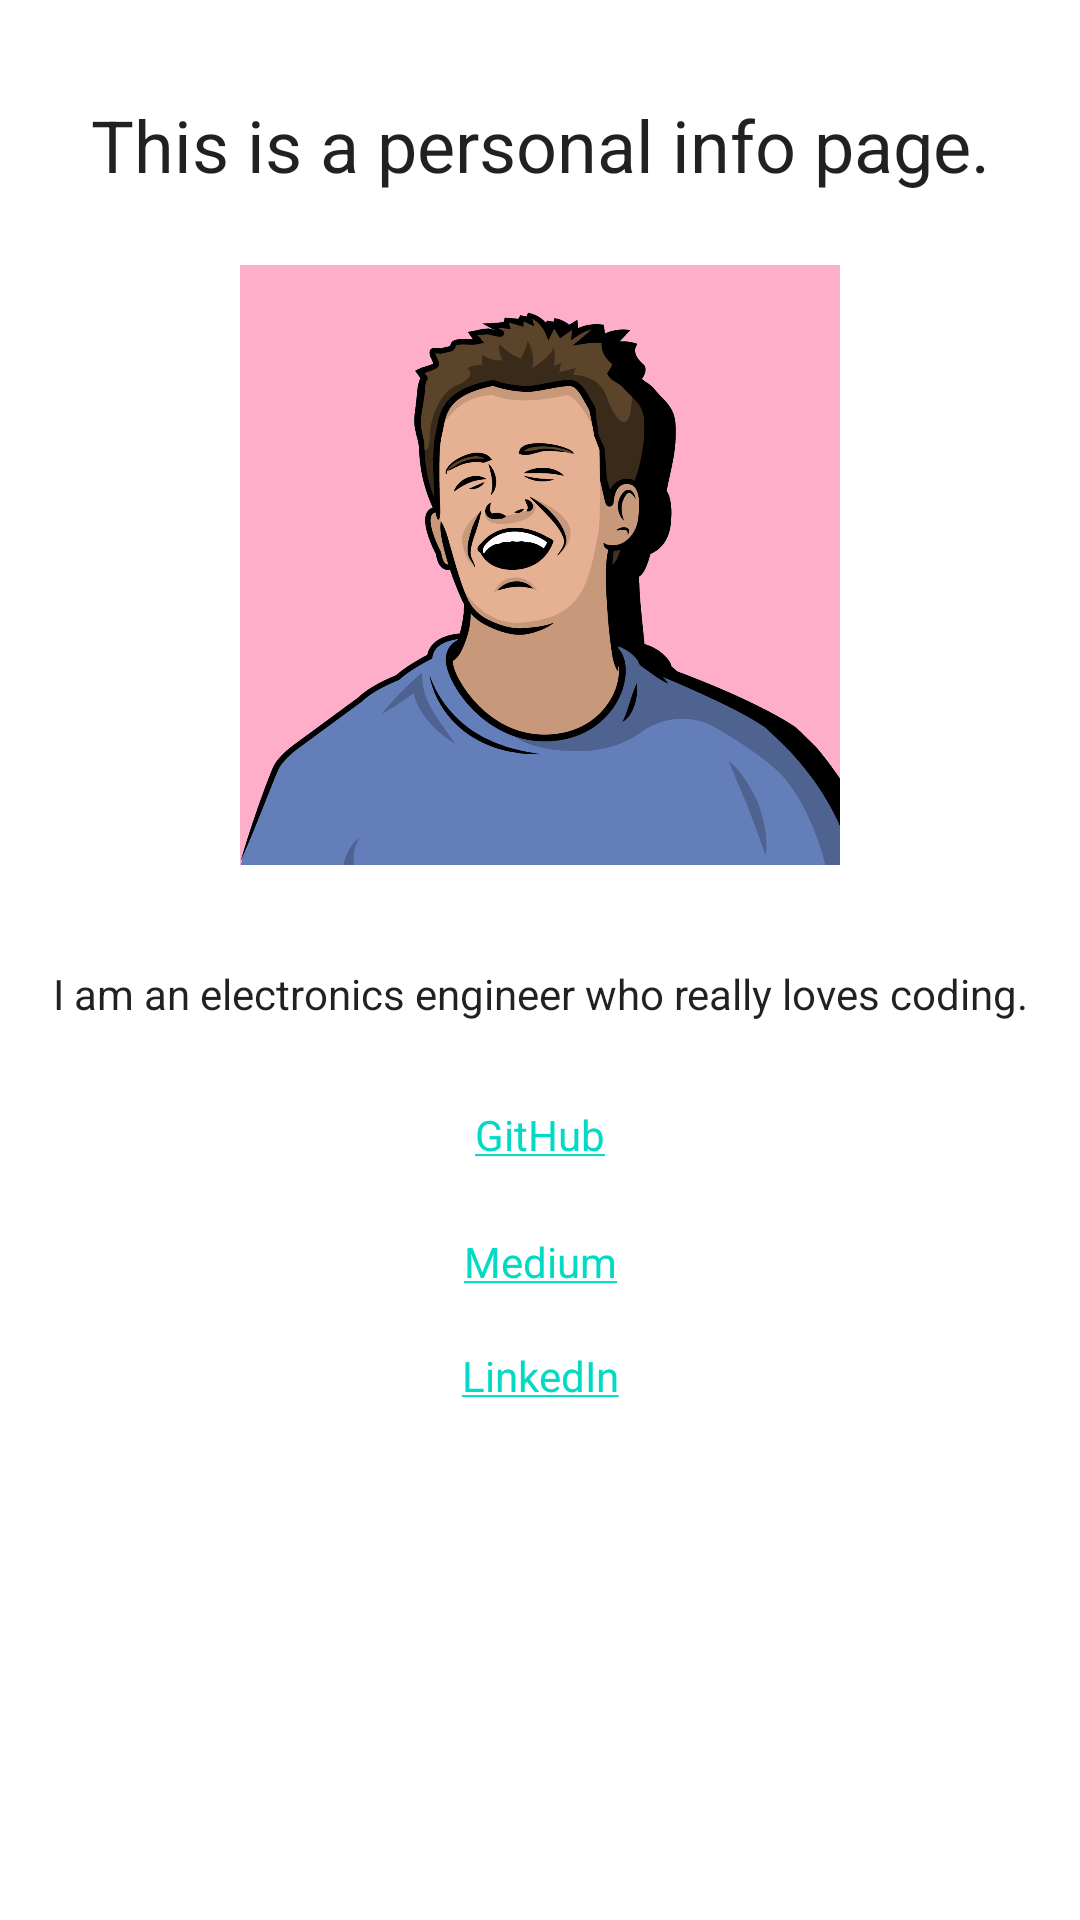

The Android layout XML behind this screen, and the referenced resources:
<!-- AndroidManifest.xml: application theme Theme.TechnologieNews -->
<!-- res/layout/fragment_personal.xml -->
<?xml version="1.0" encoding="utf-8"?>
<layout xmlns:android="http://schemas.android.com/apk/res/android">

    <androidx.constraintlayout.widget.ConstraintLayout xmlns:app="http://schemas.android.com/apk/res-auto"
        xmlns:tools="http://schemas.android.com/tools"
        android:layout_width="match_parent"
        android:layout_height="match_parent"
        android:layout_margin="8dp"
        android:orientation="vertical"
        tools:context=".ui.PersonalFragment">


        <TextView
            android:id="@+id/personal_info_title"
            android:layout_width="match_parent"
            android:layout_height="wrap_content"
            android:layout_marginTop="32dp"
            android:text="@string/personal_info_page"
            android:textAlignment="center"
            android:textAppearance="@style/TextAppearance.AppCompat.Large"
            android:textSize="24sp"
            app:layout_constraintEnd_toEndOf="parent"
            app:layout_constraintHorizontal_bias="0.0"
            app:layout_constraintStart_toStartOf="parent"
            app:layout_constraintTop_toTopOf="parent"
            app:layout_constraintVertical_bias="0.25" />

        <ImageView
            android:id="@+id/avatar"
            android:layout_width="200dp"
            android:layout_height="200dp"
            android:layout_marginStart="24dp"
            android:layout_marginTop="24dp"
            android:layout_marginEnd="24dp"
            android:layout_marginBottom="24dp"
            android:src="@drawable/rec_avatar"
            app:layout_constraintEnd_toEndOf="parent"
            app:layout_constraintStart_toStartOf="parent"
            app:layout_constraintTop_toBottomOf="@id/personal_info_title"
            android:contentDescription="@string/avatar" />

        <TextView
            android:id="@+id/personal_info"
            android:layout_width="wrap_content"
            android:layout_height="wrap_content"
            android:text="@string/personal_info"
            android:textAppearance="@style/TextAppearance.AppCompat.Body1"
            app:layout_constraintBottom_toBottomOf="parent"
            app:layout_constraintEnd_toEndOf="parent"
            app:layout_constraintStart_toStartOf="parent"
            app:layout_constraintTop_toBottomOf="@id/avatar"
            app:layout_constraintVertical_bias=".1" />

        <TextView
            android:id="@+id/textview_hyperlink_github"
            android:layout_width="wrap_content"
            android:layout_height="wrap_content"
            android:text="@string/hyperlink_github"
            android:textAppearance="@style/TextAppearance.AppCompat.Body1"
            app:layout_constraintBottom_toBottomOf="parent"
            app:layout_constraintEnd_toEndOf="parent"
            app:layout_constraintStart_toStartOf="parent"
            app:layout_constraintTop_toBottomOf="@id/personal_info"
            app:layout_constraintVertical_bias=".1" />

        <TextView
            android:id="@+id/textview_hyperlink_medium"
            android:layout_width="wrap_content"
            android:layout_height="wrap_content"
            android:text="@string/hyperlink_medium"
            android:textAppearance="@style/TextAppearance.AppCompat.Body1"
            app:layout_constraintBottom_toBottomOf="parent"
            app:layout_constraintEnd_toEndOf="parent"
            app:layout_constraintStart_toStartOf="parent"
            app:layout_constraintTop_toBottomOf="@id/textview_hyperlink_github"
            app:layout_constraintVertical_bias=".1" />

        <TextView
            android:id="@+id/textview_hyperlink_linkedin"
            android:layout_width="wrap_content"
            android:layout_height="wrap_content"
            android:text="@string/hyperlink_linkedin"
            android:textAppearance="@style/TextAppearance.AppCompat.Body1"
            app:layout_constraintBottom_toBottomOf="parent"
            app:layout_constraintEnd_toEndOf="parent"
            app:layout_constraintStart_toStartOf="parent"
            app:layout_constraintTop_toBottomOf="@id/textview_hyperlink_medium"
            app:layout_constraintVertical_bias=".1" />

    </androidx.constraintlayout.widget.ConstraintLayout>
</layout>
<!-- resources referenced by this layout -->
<resources>
  <!-- drawable rec_avatar: png bitmap (drawable, 118862 bytes) -->
  <string name="avatar">avatar</string>
  <string name="hyperlink_github"> <a href="https://github.com/recfr/">GitHub</a></string>
  <string name="hyperlink_linkedin"> <a href="https://www.linkedin.com/in/recepfirincioglu/">LinkedIn</a></string>
  <string name="hyperlink_medium"> <a href="https://recepfirincioglu.medium.com">Medium</a></string>
  <string name="personal_info">I am an electronics engineer who really loves coding.</string>
  <string name="personal_info_page">This is a personal info page.</string>
  <style name="Theme.TechnologieNews" parent="Theme.MaterialComponents.DayNight.NoActionBar">
          
          <item name="colorPrimary">@color/purple_500</item>
          <item name="colorPrimaryVariant">@color/customColorBlue_900</item>
          <item name="colorOnPrimary">@color/white</item>
          
          <item name="colorSecondary">@color/teal_200</item>
          <item name="colorSecondaryVariant">@color/teal_700</item>
          <item name="colorOnSecondary">@color/black</item>
          
          <item name="android:statusBarColor" tools:targetApi="l">?attr/colorPrimaryVariant</item>
          
      </style>
  <color name="purple_500">#FF6200EE</color>
  <color name="customColorBlue_900">#263238</color>
  <color name="white">#FFFFFFFF</color>
  <color name="teal_200">#FF03DAC5</color>
  <color name="teal_700">#FF018786</color>
  <color name="black">#FF000000</color>
</resources>
